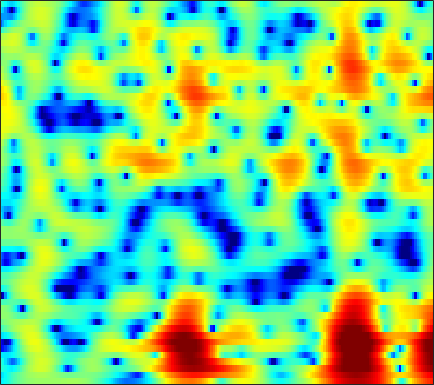

Source data for this figure (header and first rows):
-5.7912, -5.3813, -4.728, -4.009, -3.458, -2.7428, -2.0737, -1.6059, -1.0505, -0.56373, -0.16635, 0.099057, 0.38414, 0.60153, 0.73526, 0.87131, 0.97375, 1.0281, 1.0582, 1.0518, 1.031, 1.0124, 0.99137, 0.97771
-6.766, -5.944, -4.983, -4.132, -3.546, -2.822, -2.152, -1.68, -1.086, -0.5478, -0.05704, 0.2723, 0.6637, 0.9986, 1.21, 1.436, 1.597, 1.672, 1.717, 1.696, 1.616, 1.516, 1.339, 1.118
-3.211, -3.746, -4.476, -5.124, -5.474, -5.603, -5.2, -4.591, -3.481, -2.267, -1.067, -0.2411, 0.7372, 1.56, 2.079, 2.628, 3.023, 3.217, 3.339, 3.302, 3.104, 2.845, 2.339, 1.632
-3.476, -4.585, -6.263, -8.234, -9.805, -11.37, -10.97, -9.412, -6.965, -4.697, -2.764, -1.529, -0.1489, 0.9813, 1.67, 2.399, 2.927, 3.197, 3.399, 3.431, 3.296, 3.09, 2.679, 2.118
-5.823, -6.066, -6.197, -6.107, -5.901, -5.436, -4.75, -4.12, -3.154, -2.139, -1.109, -0.3767, 0.5429, 1.341, 1.844, 2.377, 2.754, 2.919, 3.004, 2.935, 2.714, 2.457, 2.003, 1.442
-15.72, -14.76, -13.29, -11.49, -9.973, -7.911, -5.905, -4.484, -2.737, -1.198, 0.139, 1.013, 1.992, 2.764, 3.203, 3.609, 3.819, 3.845, 3.716, 3.397, 2.874, 2.35, 1.482, 0.4253
-16.14, -17.44, -19.75, -18.7, -15.15, -10.44, -6.735, -4.535, -2.14, -0.2153, 1.305, 2.224, 3.167, 3.842, 4.177, 4.404, 4.393, 4.231, 3.819, 3.168, 2.27, 1.444, 0.126, -1.482
-6.529, -6.1, -5.449, -4.615, -3.828, -2.669, -1.419, -0.4765, 0.6875, 1.738, 2.601, 3.124, 3.637, 3.925, 4.002, 3.911, 3.578, 3.16, 2.363, 1.323, 0.0412, -1.06, -2.702, -4.481
-2.899, -2.196, -1.369, -0.632, -0.11, 0.5705, 1.194, 1.635, 2.186, 2.654, 3.029, 3.236, 3.404, 3.428, 3.338, 3.032, 2.5, 1.938, 0.941, -0.3794, -2.108, -3.746, -6.541, -10.39
-0.8282, -0.4148, 0.06863, 0.4466, 0.6795, 0.9398, 1.159, 1.296, 1.463, 1.644, 1.821, 1.95, 2.103, 2.198, 2.202, 2.102, 1.854, 1.554, 0.9842, 0.1876, -0.8388, -1.736, -3.032, -4.354
0.5034, 0.5405, 0.5083, 0.3456, 0.1258, -0.2837, -0.8239, -1.263, -1.818, -2.153, -2.071, -1.717, -0.987, -0.1558, 0.4243, 1.068, 1.516, 1.711, 1.786, 1.66, 1.384, 1.105, 0.6554, 0.1746
0.7663, 0.6001, 0.2802, -0.1828, -0.6796, -1.65, -3.125, -4.769, -8.237, -15.35, -21.49, -11.52, -5.793, -2.516, -0.8293, 0.774, 1.839, 2.351, 2.755, 2.894, 2.829, 2.651, 2.287, 1.824
-2.412, -2.533, -2.354, -1.979, -1.725, -1.542, -1.612, -1.809, -2.152, -2.35, -2.066, -1.485, -0.3868, 0.7912, 1.581, 2.429, 2.993, 3.224, 3.298, 3.12, 2.7, 2.247, 1.489, 0.5837
-23.86, -18.01, -9.353, -5.349, -3.418, -1.606, -0.3466, 0.363, 1.11, 1.712, 2.234, 2.591, 3.024, 3.374, 3.566, 3.668, 3.581, 3.381, 2.899, 2.142, 1.096, 0.1205, -1.437, -3.295
-4.444, -4.334, -3.587, -2.454, -1.563, -0.437, 0.548, 1.188, 1.918, 2.519, 2.993, 3.272, 3.528, 3.646, 3.63, 3.457, 3.078, 2.642, 1.815, 0.6902, -0.7894, -2.189, -4.521, -7.538
-1.573, -1.482, -1.226, -0.8289, -0.454, 0.09813, 0.6733, 1.101, 1.642, 2.126, 2.537, 2.787, 3.027, 3.142, 3.132, 2.981, 2.642, 2.246, 1.52, 0.5413, -0.729, -1.885, -3.691, -5.811
-2.309, -2.253, -2.086, -1.817, -1.548, -1.111, -0.6003, -0.1895, 0.3731, 0.9298, 1.464, 1.829, 2.253, 2.584, 2.754, 2.856, 2.802, 2.651, 2.295, 1.744, 1.005, 0.343, -0.6882, -1.854
-5.625, -5.838, -5.914, -5.707, -5.359, -4.724, -3.982, -3.399, -2.591, -1.757, -0.8894, -0.2315, 0.6271, 1.427, 1.958, 2.539, 2.953, 3.145, 3.235, 3.132, 2.857, 2.54, 1.977, 1.286
-11.92, -14.03, -16.4, -15.35, -13.3, -11.02, -9.555, -8.859, -8.197, -7.393, -6.087, -4.765, -2.839, -1.022, 0.1737, 1.501, 2.521, 3.089, 3.602, 3.87, 3.91, 3.801, 3.506, 3.052
-11.12, -12.76, -14.43, -13.95, -12.76, -11.49, -11.27, -12.03, -15.06, -25.44, -18.83, -11.57, -6.276, -2.867, -0.9917, 0.8979, 2.272, 3.028, 3.728, 4.13, 4.261, 4.202, 3.938, 3.475
-4.652, -4.812, -5.009, -5.11, -5.138, -5.197, -5.354, -5.537, -5.751, -5.636, -4.846, -3.813, -2.165, -0.5446, 0.5447, 1.767, 2.705, 3.236, 3.729, 3.968, 3.968, 3.811, 3.37, 2.667
-1.01, -0.984, -0.979, -0.9826, -0.9887, -0.9757, -0.9423, -0.8928, -0.7676, -0.5487, -0.2257, 0.08027, 0.5389, 1.013, 1.349, 1.752, 2.075, 2.262, 2.432, 2.482, 2.398, 2.219, 1.776, 1.046
0.5787, 0.5631, 0.5517, 0.551, 0.5659, 0.6091, 0.671, 0.722, 0.7865, 0.837, 0.8522, 0.8254, 0.7235, 0.5362, 0.3404, 0.03107, -0.2622, -0.4208, -0.4953, -0.374, -0.1416, 0.03253, 0.1809, 0.1276
0.8355, 0.6641, 0.4919, 0.4212, 0.4479, 0.5644, 0.7518, 0.9072, 1.082, 1.159, 1.084, 0.8943, 0.4158, -0.3872, -1.248, -2.809, -4.836, -6.411, -7.373, -6.039, -3.849, -2.378, -0.8595, 0.1848
-1.239, -1.911, -2.683, -3.039, -2.924, -2.301, -1.398, -0.7022, 0.1078, 0.6896, 0.9885, 0.9976, 0.6872, -0.05771, -0.9537, -2.743, -5.402, -7.922, -9.945, -7.237, -3.848, -1.882, 0.02605, 1.333
-5.836, -7.981, -12.38, -19.03, -16.39, -10.01, -6.152, -4.163, -2.233, -0.8758, 0.04603, 0.4989, 0.8249, 0.8601, 0.7312, 0.4185, 0.06246, -0.1314, -0.144, 0.187, 0.7676, 1.268, 1.877, 2.358
-6.894, -7.91, -9.297, -10.05, -9.683, -8.133, -6.221, -4.857, -3.265, -1.936, -0.8494, -0.1727, 0.5533, 1.109, 1.42, 1.732, 1.953, 2.079, 2.231, 2.352, 2.449, 2.481, 2.46, 2.332
-6.117, -6.136, -6.211, -6.21, -6.094, -5.736, -5.146, -4.57, -3.647, -2.612, -1.536, -0.7491, 0.2315, 1.097, 1.655, 2.26, 2.708, 2.947, 3.127, 3.16, 3.042, 2.853, 2.472, 1.928
-4.867, -4.795, -4.991, -5.424, -5.873, -6.524, -6.99, -6.999, -6.287, -4.872, -3.135, -1.837, -0.242, 1.104, 1.949, 2.848, 3.49, 3.814, 4.015, 3.978, 3.681, 3.295, 2.544, 1.537
-2.663, -3.001, -3.812, -5.12, -6.54, -9.293, -14.14, -21.77, -18.15, -9.953, -5.497, -3.11, -0.6695, 1.2, 2.301, 3.434, 4.22, 4.592, 4.82, 4.731, 4.314, 3.777, 2.715, 1.209
-1.356, -1.946, -2.964, -4.252, -5.379, -6.979, -8.375, -8.897, -8.404, -6.7, -4.505, -2.868, -0.8774, 0.8025, 1.852, 2.953, 3.725, 4.088, 4.312, 4.225, 3.853, 3.368, 2.472, 1.223
-0.8333, -1.538, -2.692, -4.091, -5.245, -6.795, -8.032, -8.404, -7.947, -6.503, -4.614, -3.137, -1.321, 0.2321, 1.187, 2.181, 2.852, 3.158, 3.295, 3.176, 2.831, 2.463, 1.86, 1.204
0.2452, -0.4858, -1.786, -3.583, -5.355, -8.682, -14.46, -25.14, -16.68, -9.248, -5.193, -3.048, -0.872, 0.7476, 1.643, 2.486, 2.946, 3.071, 2.922, 2.47, 1.738, 1.096, 0.2122, -0.3925
1.379, 0.8556, -0.1132, -1.341, -2.424, -3.922, -5.196, -5.614, -5.13, -3.688, -1.914, -0.6365, 0.8288, 1.958, 2.586, 3.104, 3.243, 3.081, 2.495, 1.404, -0.2914, -2.103, -5.425, -9.473
1.241, 0.7488, -0.1317, -1.122, -1.853, -2.607, -2.939, -2.868, -2.323, -1.445, -0.4095, 0.3682, 1.294, 2.031, 2.427, 2.702, 2.668, 2.405, 1.753, 0.7004, -0.7946, -2.233, -4.52, -6.45
1.123, 0.2854, -1.202, -3.188, -4.909, -7.124, -7.714, -6.645, -4.463, -2.411, -0.7651, 0.2062, 1.214, 1.904, 2.218, 2.397, 2.325, 2.13, 1.676, 1.072, 0.3591, -0.1705, -0.7768, -1.134
2.268, 1.419, -0.2015, -2.591, -5.09, -9.499, -11.09, -8.123, -4.311, -1.731, 0.009679, 0.9331, 1.762, 2.208, 2.339, 2.287, 2.014, 1.707, 1.185, 0.5922, 0.02484, -0.3576, -0.7135, -0.9136
3.714, 3.365, 2.668, 1.815, 1.169, 0.4759, 0.1902, 0.2847, 0.7014, 1.224, 1.654, 1.852, 1.897, 1.704, 1.41, 0.8198, 0.02091, -0.7114, -1.773, -2.902, -3.966, -4.618, -5.184, -5.247
4.212, 4.205, 4.081, 3.86, 3.655, 3.368, 3.089, 2.902, 2.64, 2.344, 1.955, 1.561, 0.8836, 0.00687, -0.8043, -2.099, -3.646, -4.985, -7.046, -9.45, -12.38, -14.78, -17.08, -15.9
4.176, 4.385, 4.542, 4.554, 4.473, 4.261, 3.94, 3.626, 3.105, 2.44, 1.61, 0.8728, -0.3043, -1.736, -3.008, -4.947, -7.156, -8.987, -11.65, -14.5, -17.57, -20.15, -22.64, -20.69
3.985, 4.411, 4.76, 4.87, 4.819, 4.588, 4.207, 3.811, 3.166, 2.347, 1.347, 0.4572, -0.9799, -2.752, -4.359, -6.947, -10.15, -13.03, -17.21, -20.12, -19.84, -18.75, -17.44, -16.07
4.221, 4.714, 5.021, 5.021, 4.857, 4.462, 3.901, 3.417, 2.692, 1.905, 1.018, 0.2408, -0.9802, -2.499, -3.89, -6.224, -9.229, -11.99, -16.55, -19.7, -18.03, -16.21, -14.5, -13.39
5.574, 5.669, 5.489, 4.992, 4.425, 3.472, 2.378, 1.579, 0.6642, 0.07814, -0.2579, -0.4599, -0.784, -1.333, -1.932, -2.976, -4.277, -5.335, -6.677, -7.791, -8.617, -9.086, -9.603, -10.25
7.078, 6.672, 5.863, 4.658, 3.444, 1.332, -1.48, -4.094, -7.207, -6.742, -4.194, -2.561, -1.111, -0.3214, -0.06621, -0.07284, -0.4106, -0.8139, -1.509, -2.38, -3.417, -4.345, -5.892, -7.964
6.518, 5.903, 4.827, 3.41, 2.111, -0.07281, -2.89, -5.388, -8.263, -7.572, -4.798, -2.993, -1.21, -0.01314, 0.57, 0.9861, 1.079, 0.9495, 0.5465, -0.07984, -0.9182, -1.701, -2.983, -4.523
4.441, 3.815, 2.809, 1.642, 0.684, -0.6229, -1.76, -2.425, -2.832, -2.696, -2.064, -1.425, -0.5379, 0.245, 0.7059, 1.108, 1.27, 1.229, 0.9873, 0.5593, -0.04136, -0.5717, -1.312, -2.077
2.731, 2.113, 1.074, -0.2166, -1.334, -2.793, -3.889, -4.193, -3.803, -2.813, -1.634, -0.757, 0.2805, 1.098, 1.547, 1.943, 2.081, 2.037, 1.782, 1.312, 0.6762, 0.1282, -0.6426, -1.332
1.676, 1.281, 0.2743, -1.408, -3.276, -7.158, -14.79, -18.58, -9.117, -4.318, -1.431, 0.07387, 1.543, 2.537, 3.031, 3.405, 3.478, 3.344, 2.911, 2.184, 1.173, 0.2184, -1.313, -2.988
0.2167, 0.5285, 0.3751, -0.3261, -1.161, -2.565, -3.685, -3.82, -2.762, -1.135, 0.4198, 1.388, 2.389, 3.065, 3.391, 3.581, 3.513, 3.277, 2.695, 1.794, 0.4853, -0.8362, -3.233, -6.856
-0.409, 0.2678, 0.7776, 0.9539, 0.9129, 0.8014, 0.6971, 0.702, 0.8428, 1.121, 1.426, 1.642, 1.847, 1.965, 2.007, 1.966, 1.811, 1.597, 1.145, 0.4675, -0.5012, -1.413, -2.874, -4.504
1.099, 1.516, 1.966, 2.251, 2.37, 2.423, 2.367, 2.276, 2.063, 1.763, 1.362, 0.9966, 0.4777, 0.01369, -0.2489, -0.3983, -0.3697, -0.289, -0.2307, -0.3701, -0.7303, -1.182, -1.978, -2.944
2.506, 2.776, 3.1, 3.349, 3.49, 3.538, 3.442, 3.239, 2.772, 2.003, 0.8879, -0.2369, -2.134, -4.349, -5.705, -5.758, -4.113, -2.756, -1.361, -0.5348, -0.235, -0.3301, -0.8558, -1.827
1.508, 1.87, 2.35, 2.803, 3.07, 3.307, 3.363, 3.249, 2.866, 2.125, 0.9243, -0.3925, -2.949, -6.925, -10.85, -10.43, -5.597, -3.044, -0.8771, 0.3865, 0.9527, 1.015, 0.6411, -0.2135
-3.773, -2.841, -1.627, -0.5924, 0.02, 0.6967, 1.17, 1.415, 1.557, 1.5, 1.198, 0.8354, 0.2193, -0.368, -0.6187, -0.5031, 0.07454, 0.6474, 1.377, 1.879, 2.074, 2.002, 1.617, 0.902
-11.41, -8.807, -6.62, -5.239, -4.414, -3.454, -2.518, -1.811, -0.9228, -0.1442, 0.4873, 0.866, 1.26, 1.578, 1.806, 2.106, 2.415, 2.618, 2.836, 2.921, 2.831, 2.623, 2.157, 1.454
-9.32, -9.13, -9.209, -9.713, -10.07, -9.823, -8.159, -6.475, -4.245, -2.362, -0.8362, 0.08974, 1.094, 1.877, 2.345, 2.833, 3.184, 3.366, 3.479, 3.455, 3.278, 3.038, 2.555, 1.887
-6.154, -7.257, -9.302, -12.59, -17.04, -24.74, -14.48, -10.05, -6.228, -3.57, -1.621, -0.4666, 0.7561, 1.699, 2.249, 2.811, 3.185, 3.362, 3.455, 3.406, 3.221, 3, 2.588, 2.044
-2.969, -3.879, -5.105, -6.259, -6.913, -7.158, -6.451, -5.522, -4.061, -2.641, -1.331, -0.4623, 0.544, 1.371, 1.868, 2.364, 2.671, 2.775, 2.784, 2.651, 2.418, 2.2, 1.887, 1.542
